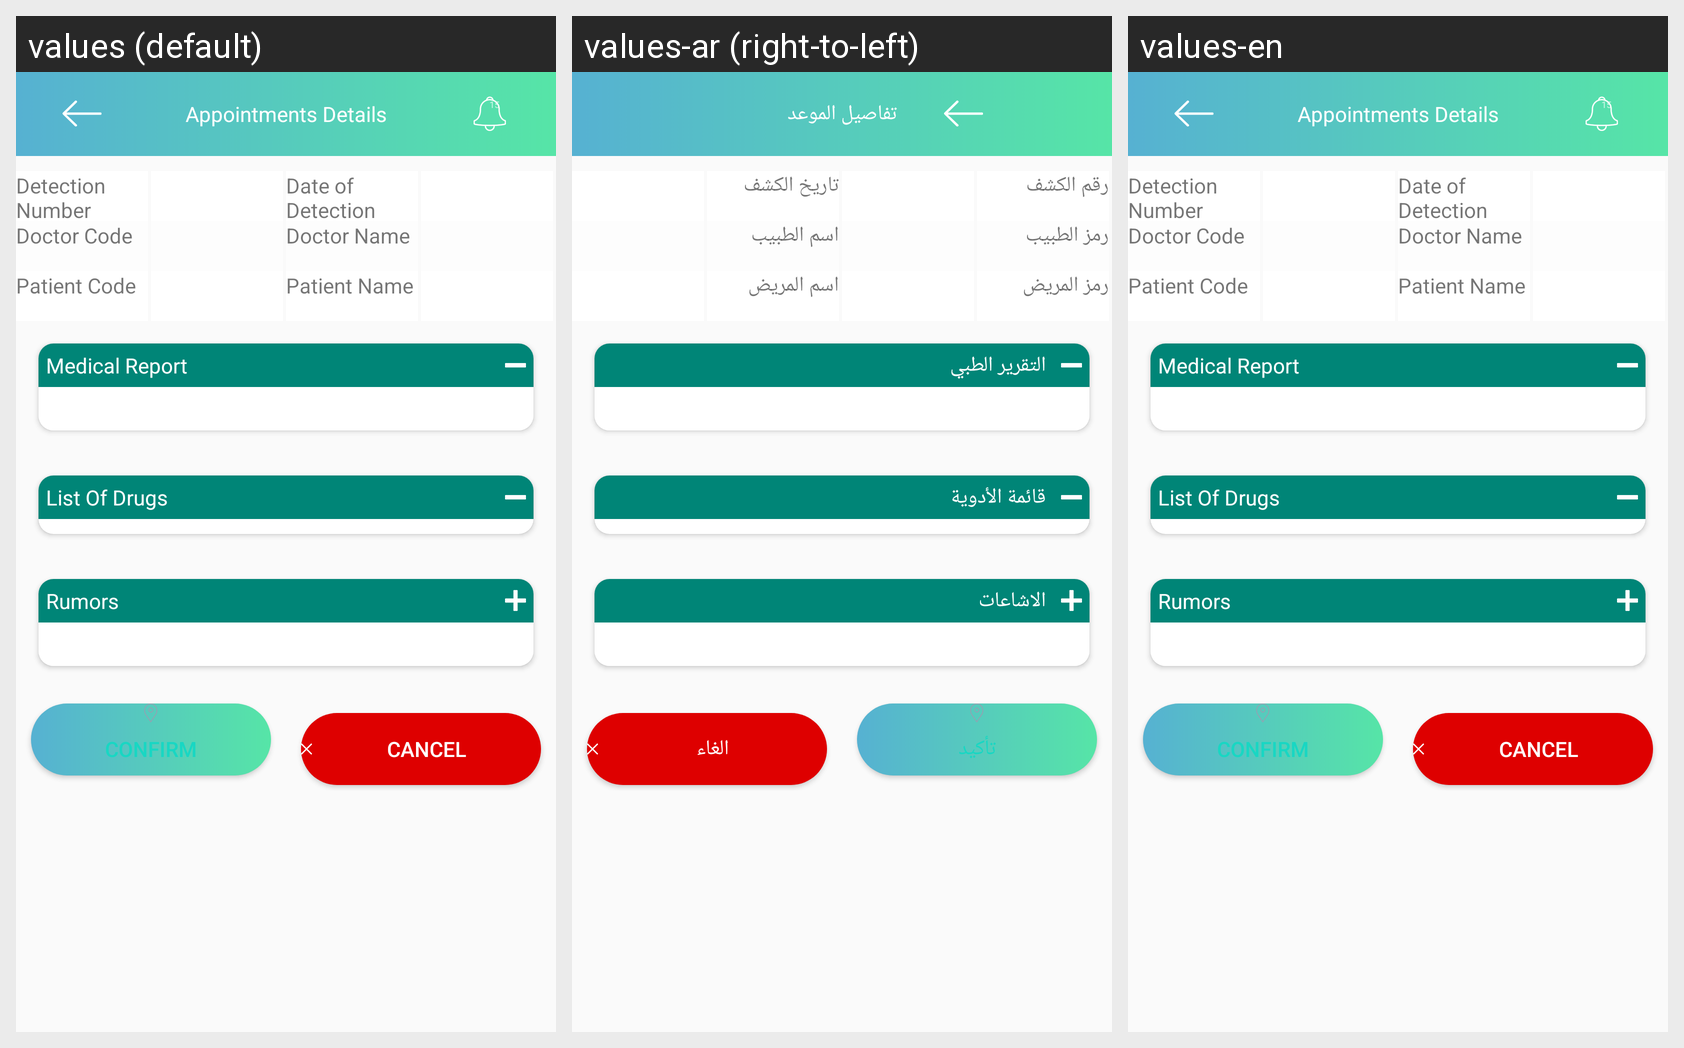

For this localized Android screen grid, give each drawn string resource with its value in every locale shown.
Android screen res/layout/doctor_appointment_details.xml rendered under 3 locales, left to right: values (default), values-ar (right-to-left), values-en. Device: Nexus 5 (rendered at 1080×1920; each locale shown at half size, 540×960, under a caption strip naming it); theme AppTheme.
Strings drawn on this screen, with the default value and each locale's value (text and hints the layout hard-codes, and strings that could not be matched under every locale, appear in the picture but are not listed):

appointments_details
  values: Appointments Details
  values-ar: تفاصيل الموعد
  values-en: Appointments Details

detection_number
  values: Detection Number
  values-ar: رقم الكشف
  values-en: Detection Number

doctor_code
  values: Doctor Code
  values-ar: رمز الطبيب
  values-en: Doctor Code

patient_code
  values: Patient Code
  values-ar: رمز المريض
  values-en: Patient Code

date_of_detection
  values: Date of Detection
  values-ar: تاريخ الكشف
  values-en: Date of Detection

doctor_name
  values: Doctor Name
  values-ar: اسم الطبيب
  values-en: Doctor Name

patient_name
  values: Patient Name
  values-ar: اسم المريض
  values-en: Patient Name

medical_report
  values: Medical Report
  values-ar: التقرير الطبي
  values-en: Medical Report

list_of_drugs
  values: List Of Drugs
  values-ar: قائمة الأدوية
  values-en: List Of Drugs

rumors
  values: Rumors
  values-ar: الاشاعات
  values-en: Rumors

confirm
  values: CONFIRM
  values-ar: تأكيد
  values-en: CONFIRM

cancel
  values: Cancel
  values-ar: الغاء
  values-en: Cancel
